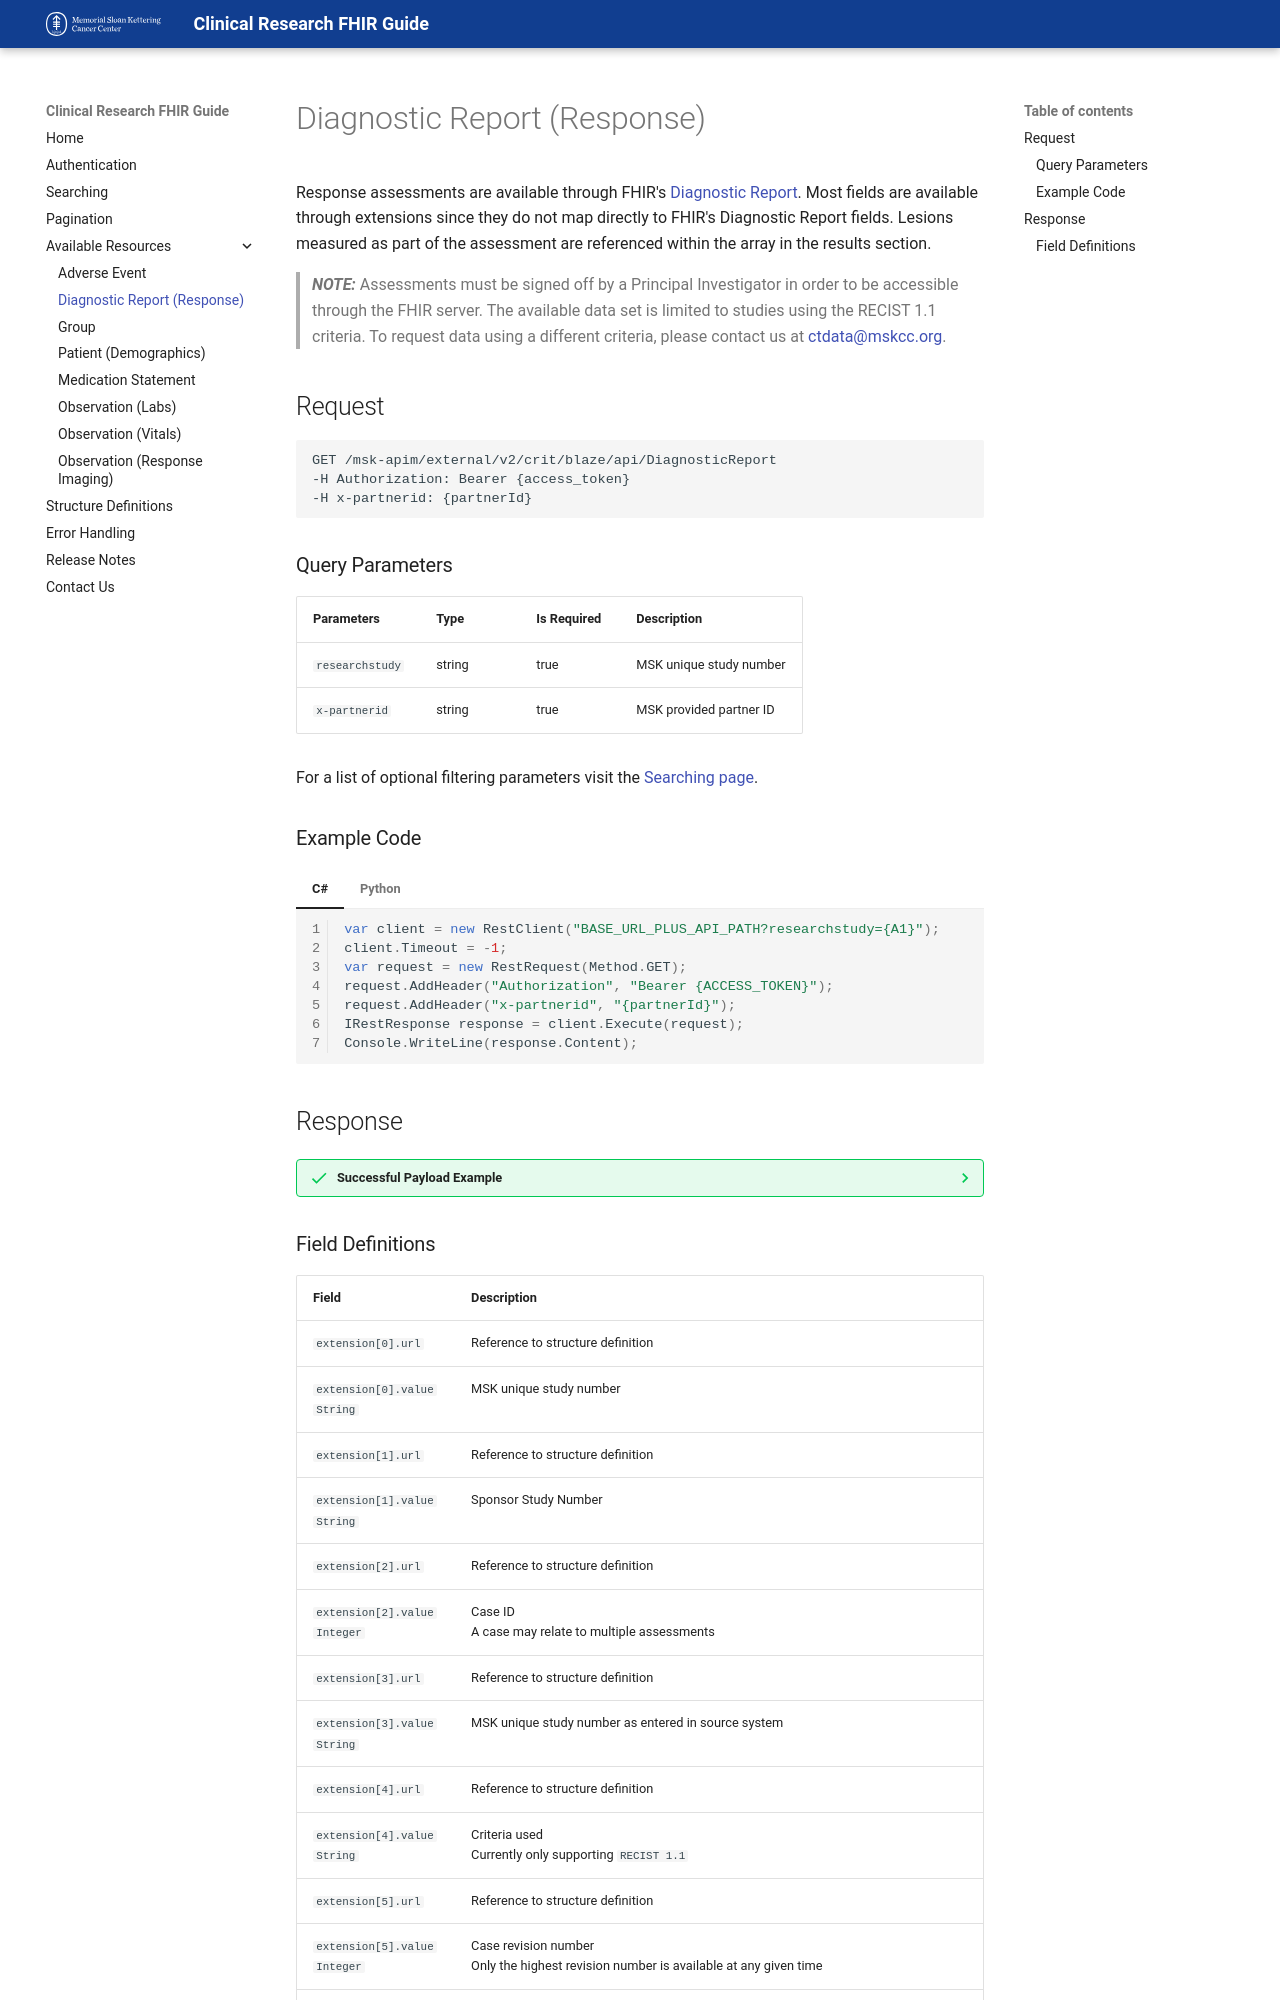

repository: mskcc/critfhirdeveloper · page: resources/diagnostic-report/index.html · generator: mkdocs

Response assessments are available through FHIR's [Diagnostic Report](https://hl7.org/fhir/2021Mar/diagnosticreport.html){:target="blank"}. Most fields are available through extensions since they do not map directly to FHIR's Diagnostic Report fields. Lesions measured as part of the assessment are referenced within the array in the results section.

> **_NOTE:_** Assessments must be signed off by a Principal Investigator in order to be accessible through the FHIR server. The available data set is limited to studies using the RECIST 1.1 criteria. To request data using a different criteria, please contact us at <a href="mailto:ctdata@mskcc.org">ctdata@mskcc.org</a>.

## Request
```
GET /msk-apim/external/v2/crit/blaze/api/DiagnosticReport
-H Authorization: Bearer {access_token} 
-H x-partnerid: {partnerId}
```
### Query Parameters
| Parameters      | Type   | Is Required | Description                   |
| --------------- | ------ | ----------- | ----------------------------- |
| `researchstudy` | string | true        | MSK unique study number       |
| `x-partnerid`   | string | true        | MSK provided partner ID       |

For a list of optional filtering parameters visit the [Searching page](/searching).

### Example Code

=== "C# "

    ``` c# linenums="1"
    var client = new RestClient("BASE_URL_PLUS_API_PATH?researchstudy={A1}");
    client.Timeout = -1;
    var request = new RestRequest(Method.GET);
    request.AddHeader("Authorization", "Bearer {ACCESS_TOKEN}");
    request.AddHeader("x-partnerid", "{partnerId}");
    IRestResponse response = client.Execute(request);
    Console.WriteLine(response.Content);
    ```

=== "Python"

    ``` python linenums="1"
    import http.client

    conn = http.client.HTTPSConnection("BASE_URL")
    payload = ''
    headers = {
    'Authorization': 'Bearer {ACCESS_TOKEN}',
    'x-partnerid': '{partnerId}'
    }
    conn.request("GET", "API_PATH?researchstudy={A1}", payload, headers)
    res = conn.getresponse()
    data = res.read()
    print(data.decode("utf-8"))
    ```
